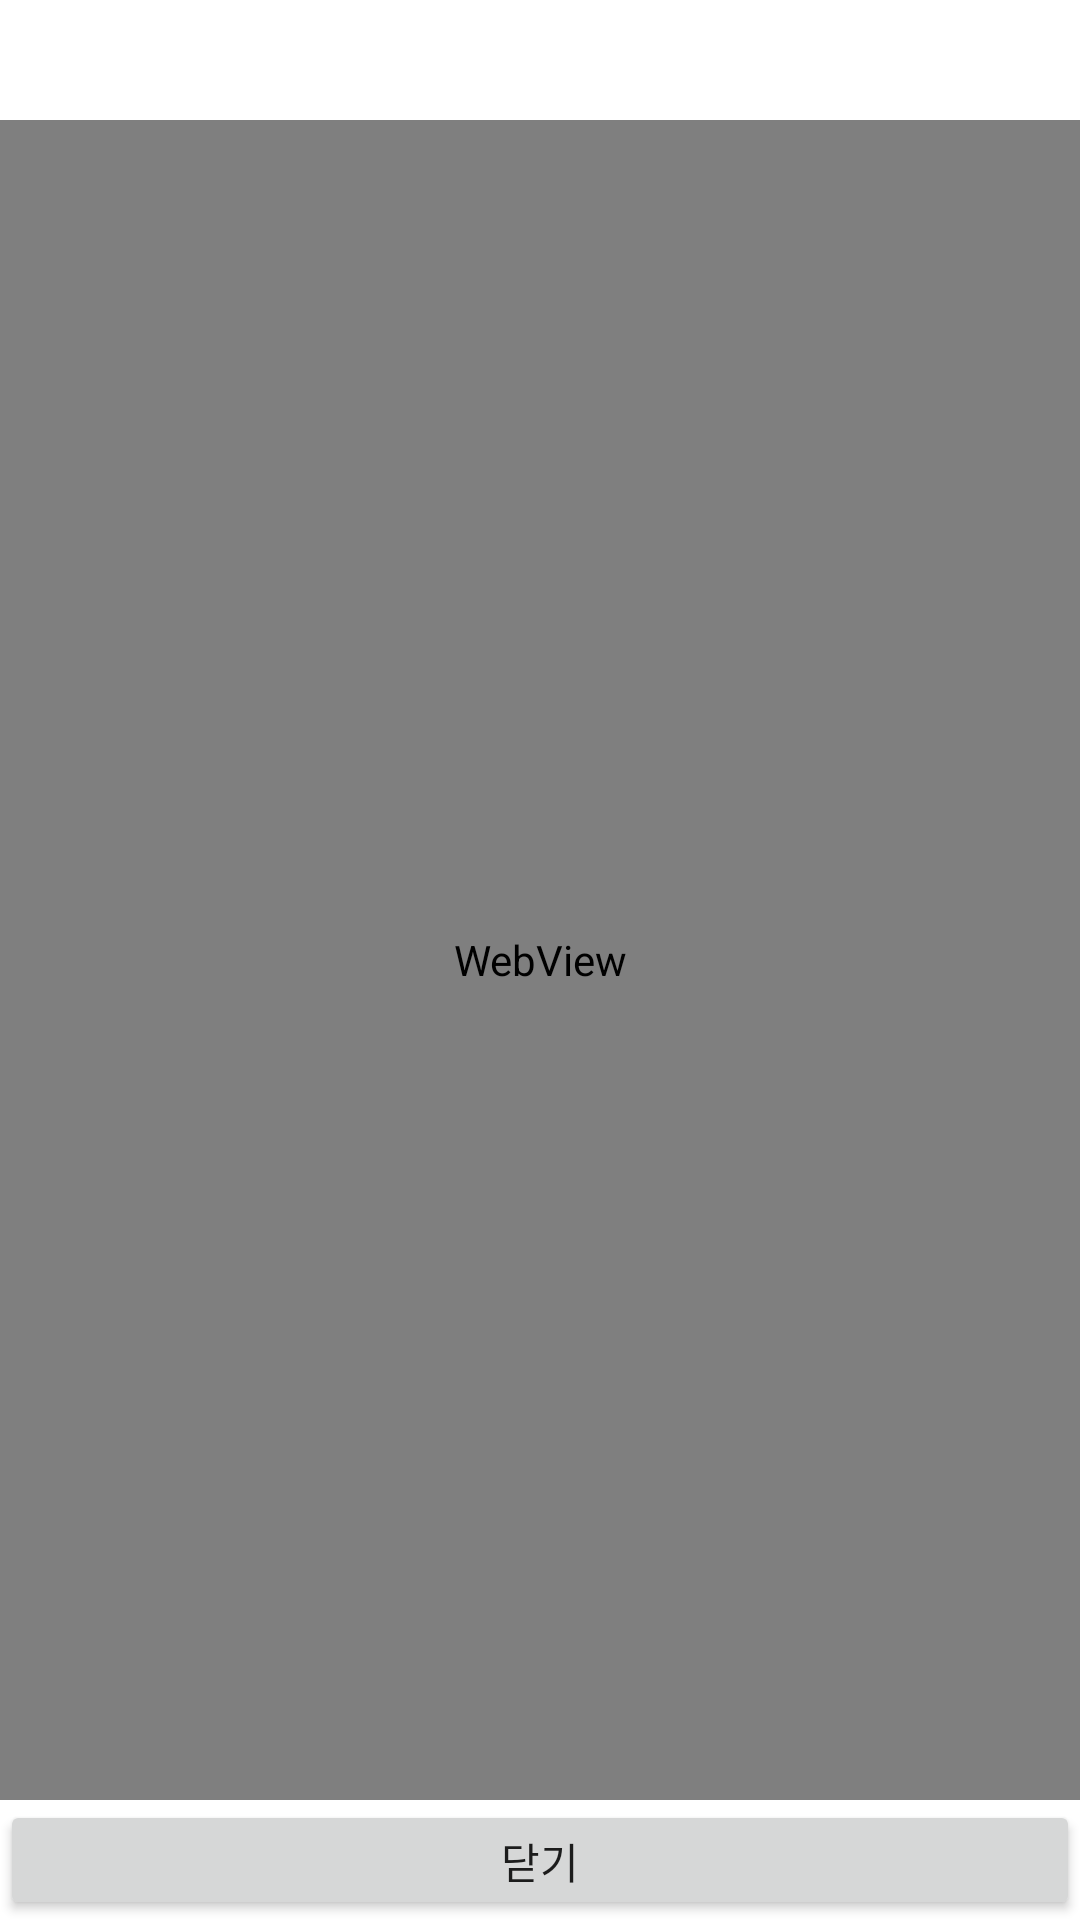

This screen was rendered from an Android layout file. Write that file and the resources it references.
<!-- AndroidManifest.xml: application theme Theme.YLML_Test_web -->
<!-- res/layout/activity_web_view.xml -->
<?xml version="1.0" encoding="utf-8"?>
<LinearLayout xmlns:android="http://schemas.android.com/apk/res/android"
    android:orientation="vertical"
    xmlns:tools="http://schemas.android.com/tools"
    android:layout_width="match_parent"
    android:layout_height="match_parent"
    tools:context=".WebViewActivity">
    <TextView
        android:layout_width="match_parent"
        android:layout_height="40dp"
        android:layout_weight="0"
        android:id="@+id/tv_webView_urlBox"
        />

    <WebView
        android:id="@+id/wb_webView"
        android:layout_width="match_parent"
        android:layout_height="fill_parent"
        android:layout_weight="1" />

    <Button
        android:layout_width="match_parent"
        android:layout_height="40dp"
        android:layout_weight="0"
        android:id="@+id/btn_back"
        android:text="@string/text_close"
        />












</LinearLayout>
<!-- resources referenced by this layout -->
<resources>
  <string name="text_close">닫기</string>
  <style name="Theme.YLML_Test_web" parent="Theme.MaterialComponents.DayNight.DarkActionBar">
          
          <item name="colorPrimary">@color/purple_500</item>
          <item name="colorPrimaryVariant">@color/purple_700</item>
          <item name="colorOnPrimary">@color/white</item>
          
          <item name="colorSecondary">@color/teal_200</item>
          <item name="colorSecondaryVariant">@color/teal_700</item>
          <item name="colorOnSecondary">@color/black</item>
          
          <item name="android:statusBarColor" tools:targetApi="l">?attr/colorPrimaryVariant</item>
          
      </style>
  <!-- not gathered from this repository: default colours our renderer supplied (Android Studio template values) -->
  <color name="purple_500">#FF6200EE</color>
  <color name="purple_700">#FF3700B3</color>
  <color name="teal_200">#FF03DAC5</color>
  <color name="teal_700">#FF018786</color>
  <color name="black">#FF000000</color>
  <color name="white">#FFFFFFFF</color>
</resources>
